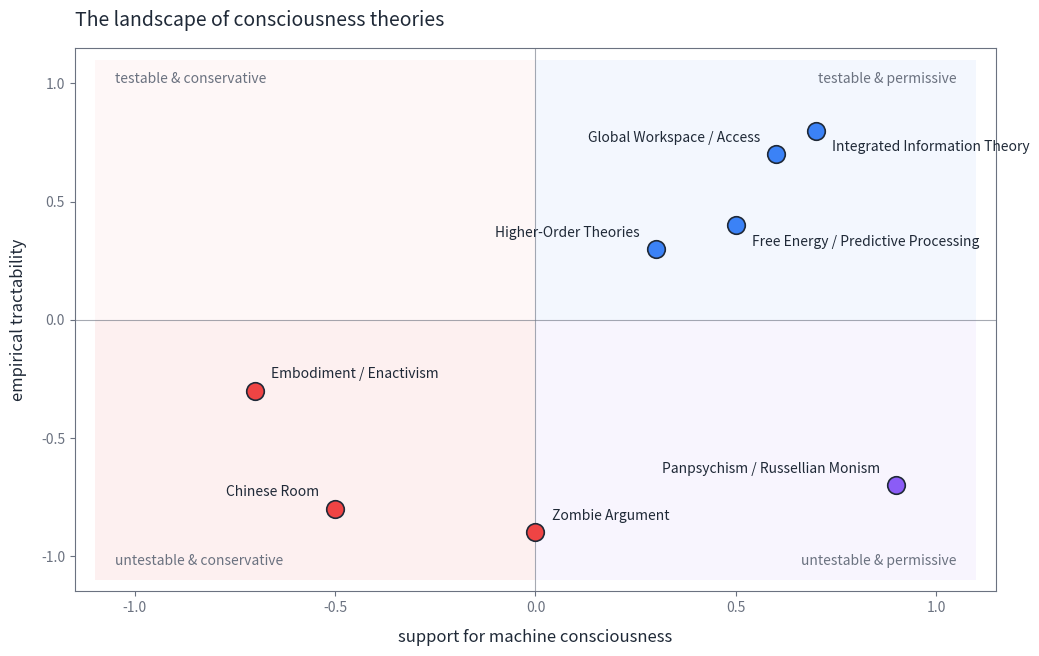

Python code for this plot:
"""landscape_plot.py

Plot the eight theories of consciousness surveyed in the series on a 2D map.

    X-axis: support for machine consciousness
        -1 = consciousness requires biological substrate
        +1 = consciousness is substrate-independent and/or ubiquitous

    Y-axis: empirical tractability
        -1 = purely philosophical, no experimental programme
        +1 = generates concrete falsifiable predictions

Positions reflect the stance Graham defends across the series; they are
deliberately defensible rather than definitive.
"""

import matplotlib.pyplot as plt
from matplotlib.patches import Rectangle

# Series house palette — light theme matching earlier article headers
BG        = "#FFFFFF"
FG        = "#1F2937"
MUTED     = "#6B7280"
GRID      = "#E2E8F0"
ACCENT_A  = "#3b82f6"   # blue — functionalist / permissive theories
ACCENT_B  = "#ef4444"   # red — anti-functionalist / conservative theories
ACCENT_C  = "#8b5cf6"   # violet — panpsychism / radical

THEORIES = [
    # label,                                       x,     y,    colour,    anchor
    ("Integrated Information Theory",             +0.70, +0.80, ACCENT_A, "lower_right"),
    ("Global Workspace / Access",                 +0.60, +0.70, ACCENT_A, "upper_left"),
    ("Free Energy / Predictive Processing",       +0.50, +0.40, ACCENT_A, "lower_right"),
    ("Higher-Order Theories",                     +0.30, +0.30, ACCENT_A, "upper_left"),
    ("Chinese Room",                              -0.50, -0.80, ACCENT_B, "upper_left"),
    ("Embodiment / Enactivism",                   -0.70, -0.30, ACCENT_B, "upper_right"),
    ("Zombie Argument",                            0.00, -0.90, ACCENT_B, "upper_right"),
    ("Panpsychism / Russellian Monism",           +0.90, -0.70, ACCENT_C, "upper_left"),
]

def offset_for(anchor):
    dx, dy = 0.04, 0.04
    return {
        "upper_right": ( dx,  dy, "left",   "bottom"),
        "upper_left":  (-dx,  dy, "right",  "bottom"),
        "lower_right": ( dx, -dy, "left",   "top"),
        "lower_left":  (-dx, -dy, "right",  "top"),
    }[anchor]

fig, ax = plt.subplots(figsize=(16/1.5, 10/1.5), dpi=150)
fig.patch.set_facecolor(BG)
ax.set_facecolor(BG)

# Quadrant tints
ax.add_patch(Rectangle((0, 0),  1.1,  1.1, facecolor=ACCENT_A, alpha=0.06, zorder=0))
ax.add_patch(Rectangle((-1.1, 0), 1.1, 1.1, facecolor=ACCENT_B, alpha=0.04, zorder=0))
ax.add_patch(Rectangle((0, -1.1),  1.1, 1.1, facecolor=ACCENT_C, alpha=0.06, zorder=0))
ax.add_patch(Rectangle((-1.1, -1.1), 1.1, 1.1, facecolor=ACCENT_B, alpha=0.08, zorder=0))

# Quadrant labels
ax.text( 1.05,  1.05, "testable & permissive",   color=MUTED, fontsize=10,
        ha="right", va="top", style="italic")
ax.text(-1.05,  1.05, "testable & conservative", color=MUTED, fontsize=10,
        ha="left",  va="top", style="italic")
ax.text( 1.05, -1.05, "untestable & permissive", color=MUTED, fontsize=10,
        ha="right", va="bottom", style="italic")
ax.text(-1.05, -1.05, "untestable & conservative", color=MUTED, fontsize=10,
        ha="left",  va="bottom", style="italic")

# Crosshair at origin
ax.axhline(0, color=MUTED, linewidth=0.8, alpha=0.6, zorder=1)
ax.axvline(0, color=MUTED, linewidth=0.8, alpha=0.6, zorder=1)

# Plot theories
for label, x, y, colour, anchor in THEORIES:
    ax.scatter(x, y, s=160, c=colour, edgecolors=FG, linewidths=1.2, zorder=3)
    dx, dy, ha, va = offset_for(anchor)
    ax.annotate(label, xy=(x, y), xytext=(x + dx, y + dy),
                color=FG, fontsize=10, ha=ha, va=va, zorder=4)

# Axis cosmetics
ax.set_xlim(-1.15, 1.15)
ax.set_ylim(-1.15, 1.15)
ax.set_xlabel("support for machine consciousness", color=FG, fontsize=12, labelpad=10)
ax.set_ylabel("empirical tractability",           color=FG, fontsize=12, labelpad=10)
for spine in ax.spines.values():
    spine.set_color(MUTED)
ax.tick_params(colors=MUTED)
ax.set_xticks([-1, -0.5, 0, 0.5, 1])
ax.set_yticks([-1, -0.5, 0, 0.5, 1])

ax.set_title("The landscape of consciousness theories",
             color=FG, fontsize=14, pad=16, loc="left")

plt.tight_layout()
plt.savefig("landscape.png", dpi=150, facecolor=BG,
            bbox_inches="tight", pad_inches=0.3)
plt.close(fig)

# Summary for stdout
quads = {"TR": 0, "TL": 0, "BR": 0, "BL": 0}
for _, x, y, *_ in THEORIES:
    if x >= 0 and y >= 0: quads["TR"] += 1
    elif x < 0 and y >= 0: quads["TL"] += 1
    elif x >= 0 and y < 0: quads["BR"] += 1
    else: quads["BL"] += 1

print(f"Plotted {len(THEORIES)} theories. "
      f"Quadrants: testable&permissive={quads['TR']}, "
      f"testable&conservative={quads['TL']}, "
      f"untestable&permissive={quads['BR']}, "
      f"untestable&conservative={quads['BL']}.")
